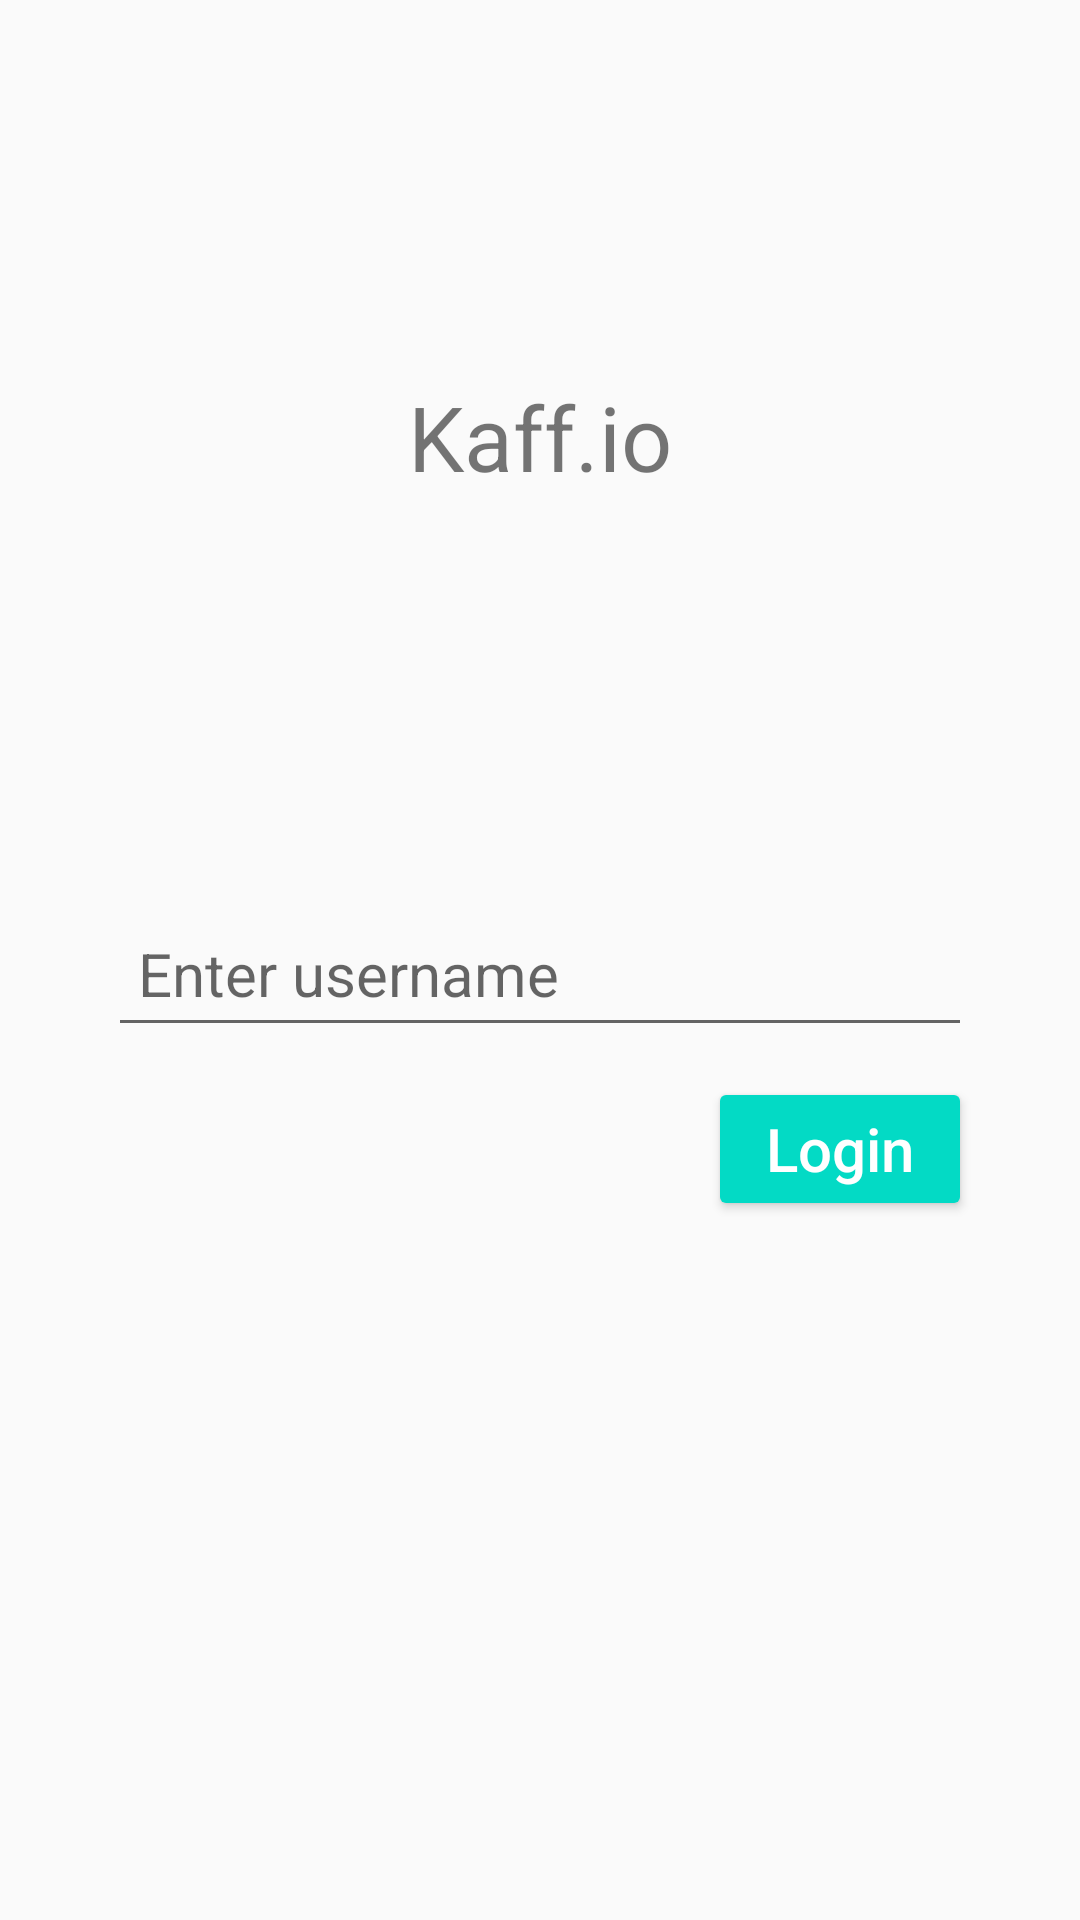

The Android layout XML behind this screen, and the referenced resources:
<!-- AndroidManifest.xml: application theme AppTheme -->
<!-- res/layout/authentication_fragment.xml -->
<?xml version="1.0" encoding="utf-8"?>
<androidx.constraintlayout.widget.ConstraintLayout xmlns:android="http://schemas.android.com/apk/res/android"
    xmlns:app="http://schemas.android.com/apk/res-auto"
    android:layout_width="match_parent"
    android:layout_height="match_parent">

    <com.google.android.material.textfield.TextInputLayout
        android:id="@+id/authentication_container_username"
        style="@style/kaffio.text.normal"
        android:layout_width="0dp"
        android:layout_height="wrap_content"
        android:hint="@string/enter_username"
        app:layout_constraintBottom_toBottomOf="parent"
        app:layout_constraintEnd_toEndOf="parent"
        app:layout_constraintStart_toStartOf="parent"
        app:layout_constraintTop_toTopOf="parent"
        app:layout_constraintWidth_percent="0.8">

        <com.google.android.material.textfield.TextInputEditText
            android:id="@+id/authentication_username"
            style="@style/kaffio.text.normal"
            android:layout_width="match_parent"
            android:layout_height="wrap_content"
            android:inputType="text"
            android:lines="1"
            android:padding="@dimen/padding_medium" />

    </com.google.android.material.textfield.TextInputLayout>

    <androidx.appcompat.widget.AppCompatButton
        android:id="@+id/authentication_login"
        style="@style/kaffio.button.colored"
        android:layout_width="wrap_content"
        android:layout_height="wrap_content"
        android:layout_marginTop="@dimen/margin_medium"
        android:text="@string/login"
        android:textAllCaps="false"
        app:layout_constraintEnd_toEndOf="@id/authentication_container_username"
        app:layout_constraintTop_toBottomOf="@id/authentication_container_username" />

    <androidx.appcompat.widget.AppCompatTextView
        style="@style/kaffio.text.large"
        android:layout_width="wrap_content"
        android:layout_height="wrap_content"
        android:text="@string/app_name"
        app:layout_constraintBottom_toTopOf="@id/authentication_container_username"
        app:layout_constraintEnd_toEndOf="parent"
        app:layout_constraintStart_toStartOf="parent"
        app:layout_constraintTop_toTopOf="parent" />

</androidx.constraintlayout.widget.ConstraintLayout>
<!-- resources referenced by this layout -->
<resources>
  <dimen name="margin_medium">10dp</dimen>
  <dimen name="padding_medium">10dp</dimen>
  <string name="app_name">Kaff.io</string>
  <string name="enter_username">Enter username</string>
  <string name="login">Login</string>
  <style name="kaffio.button.colored" parent="Widget.AppCompat.Button.Colored">
          <item name="android:textSize">20sp</item>
      </style>
  <style name="kaffio.text.large" parent="Widget.AppCompat.TextView">
          <item name="android:textSize">30sp</item>
      </style>
  <style name="kaffio.text.normal" parent="Widget.AppCompat.TextView">
          <item name="android:textSize">20sp</item>
      </style>
  <style name="AppTheme" parent="Theme.AppCompat.Light.DarkActionBar">
          
          <item name="colorPrimary">@color/colorPrimary</item>
          <item name="colorPrimaryDark">@color/colorPrimaryDark</item>
          <item name="colorAccent">@color/colorAccent</item>
      </style>
  <!-- not gathered from this repository: default colours our renderer supplied (Android Studio template values) -->
  <color name="colorPrimary">#FF6200EE</color>
  <color name="colorPrimaryDark">#FF3700B3</color>
  <color name="colorAccent">#FF03DAC5</color>
</resources>
